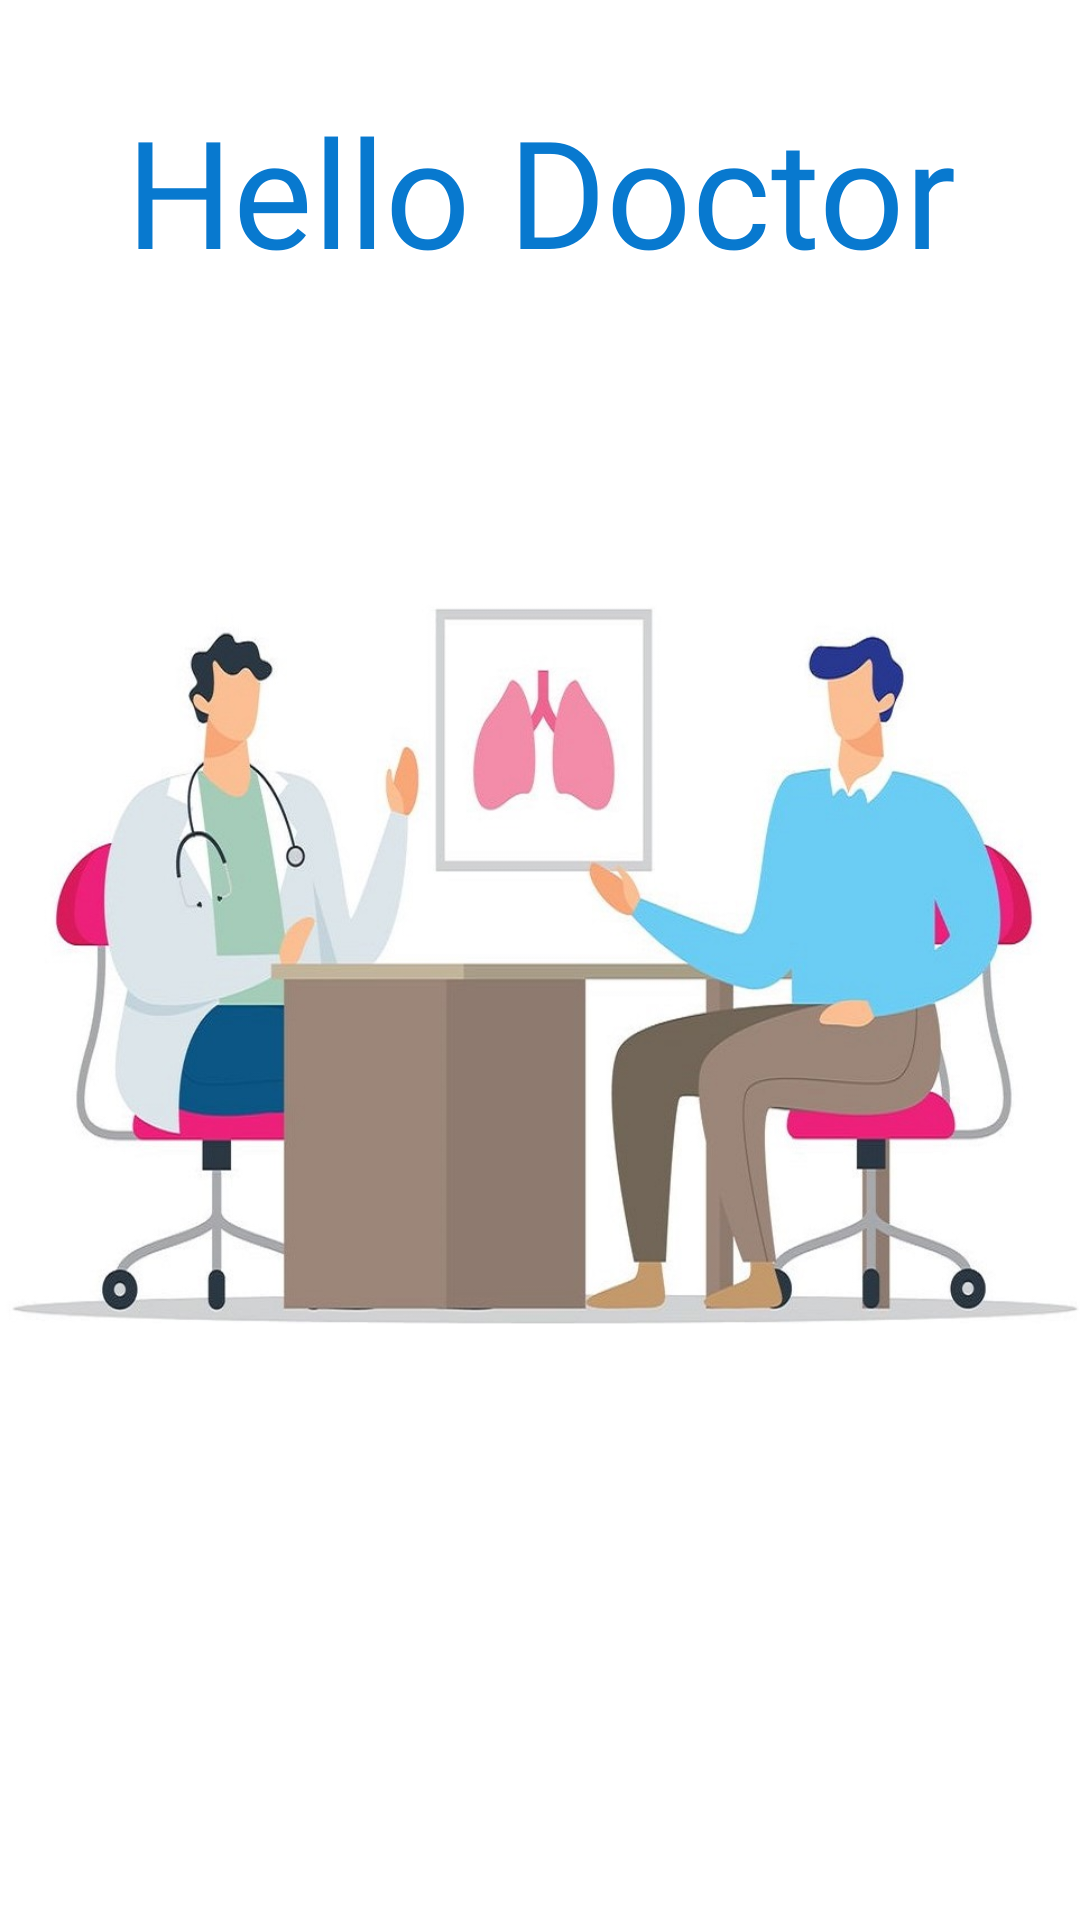

This screen was rendered from an Android layout file. Write that file and the resources it references.
<!-- AndroidManifest.xml: application theme Theme.HelloDoc -->
<!-- res/layout/fragment_splashscreen.xml -->
<?xml version="1.0" encoding="utf-8"?>
<FrameLayout xmlns:android="http://schemas.android.com/apk/res/android"
    xmlns:tools="http://schemas.android.com/tools"
    android:layout_width="match_parent"
    android:layout_height="match_parent"
    tools:context=".ui.auth.SplashscreenFragment"
    android:background="@color/white">

    <ImageView
        android:layout_width="match_parent"
        android:layout_height="match_parent"
        android:src="@drawable/bg"
        android:scaleType="fitCenter"/>

    <TextView
        android:layout_width="match_parent"
        android:layout_height="wrap_content"
        android:layout_gravity="center_horizontal"
        android:textAlignment="center"
        android:layout_marginTop="30dp"
        android:text="Hello Doctor"
        android:textSize="50sp"
        android:textColor="#0879CF"
        android:fontFamily="@font/alegreya_bold_italic"
        android:textAppearance="@style/TextAppearance.AppCompat.Large" />
</FrameLayout>
<!-- resources referenced by this layout -->
<resources>
  <color name="white">#FFFFFFFF</color>
  <!-- drawable bg: jpg bitmap (drawable, 105648 bytes) -->
  <style name="Theme.HelloDoc" parent="Theme.MaterialComponents.Light.NoActionBar">
          
          <item name="colorPrimary">@color/purple_500</item>
          <item name="colorPrimaryVariant">@color/purple_700</item>
          <item name="colorOnPrimary">@color/white</item>
          
          <item name="colorSecondary">@color/teal_200</item>
          <item name="colorSecondaryVariant">@color/teal_700</item>
          <item name="colorOnSecondary">@color/black</item>
          
          <item name="android:statusBarColor" tools:targetApi="l">?attr/colorPrimaryVariant</item>
          
      </style>
  <color name="purple_500">#FF6200EE</color>
  <color name="purple_700">#FF3700B3</color>
  <color name="teal_200">#FF03DAC5</color>
  <color name="teal_700">#FF018786</color>
  <color name="black">#FF000000</color>
</resources>
